Dataset: diseases (GitHub, RobertMercieca/Dissertation). Classes: apple apple scab, apple cedar apple rust, apple healthy, grape black rot, grape esca black measles, grape healthy, potato early blight, potato late blight, potato healthy.

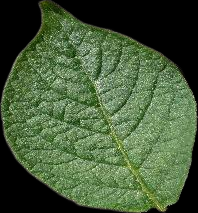
Label: potato healthy

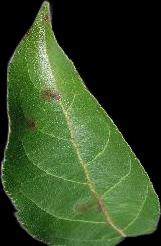
Label: apple apple scab

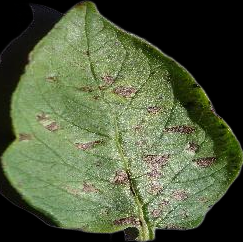
Label: potato early blight

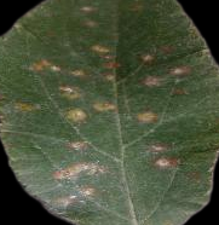
Label: apple cedar apple rust

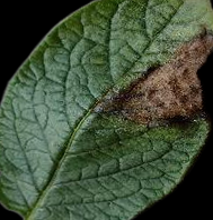
Label: potato late blight

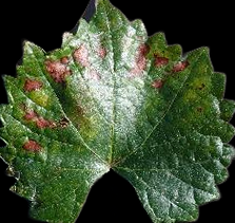
Label: grape esca black measles
